pico-8 play session: hold ← + tap ❎

[t = 4 s] hold ← ~4s, tap ❎ ~7×
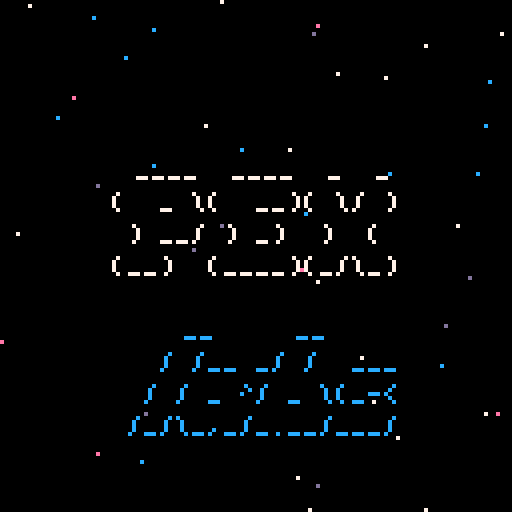
[t = 6 s] hold ← ~6s, tap ❎ ~10×
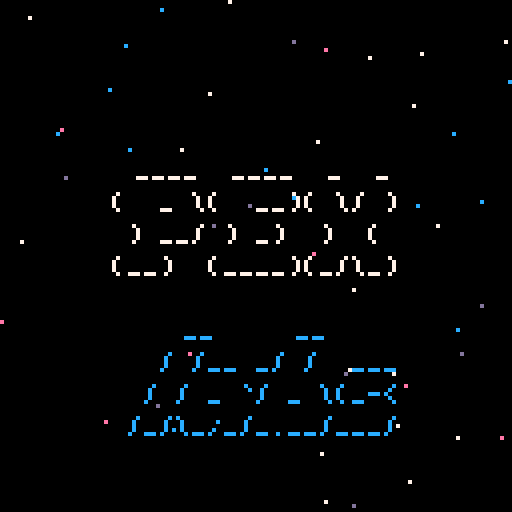

pico-8 cartridge
version 42
__lua__

-- pex labs splash screen

-- particle system
particles = {}
for i=1,50 do
 add(particles, {
  x=rnd(128),
  y=rnd(128),
  dx=rnd(2)-1,
  dy=rnd(2)-1,
  c=rnd({7,12,13,14})
 })
end

-- logos
pex = [[
 ____  ____  _  _
(  _ \(  __)( \/ )
 ) __/ ) _)  )  ( 
(__)  (____)(_/\_)
]]

labs = [[
